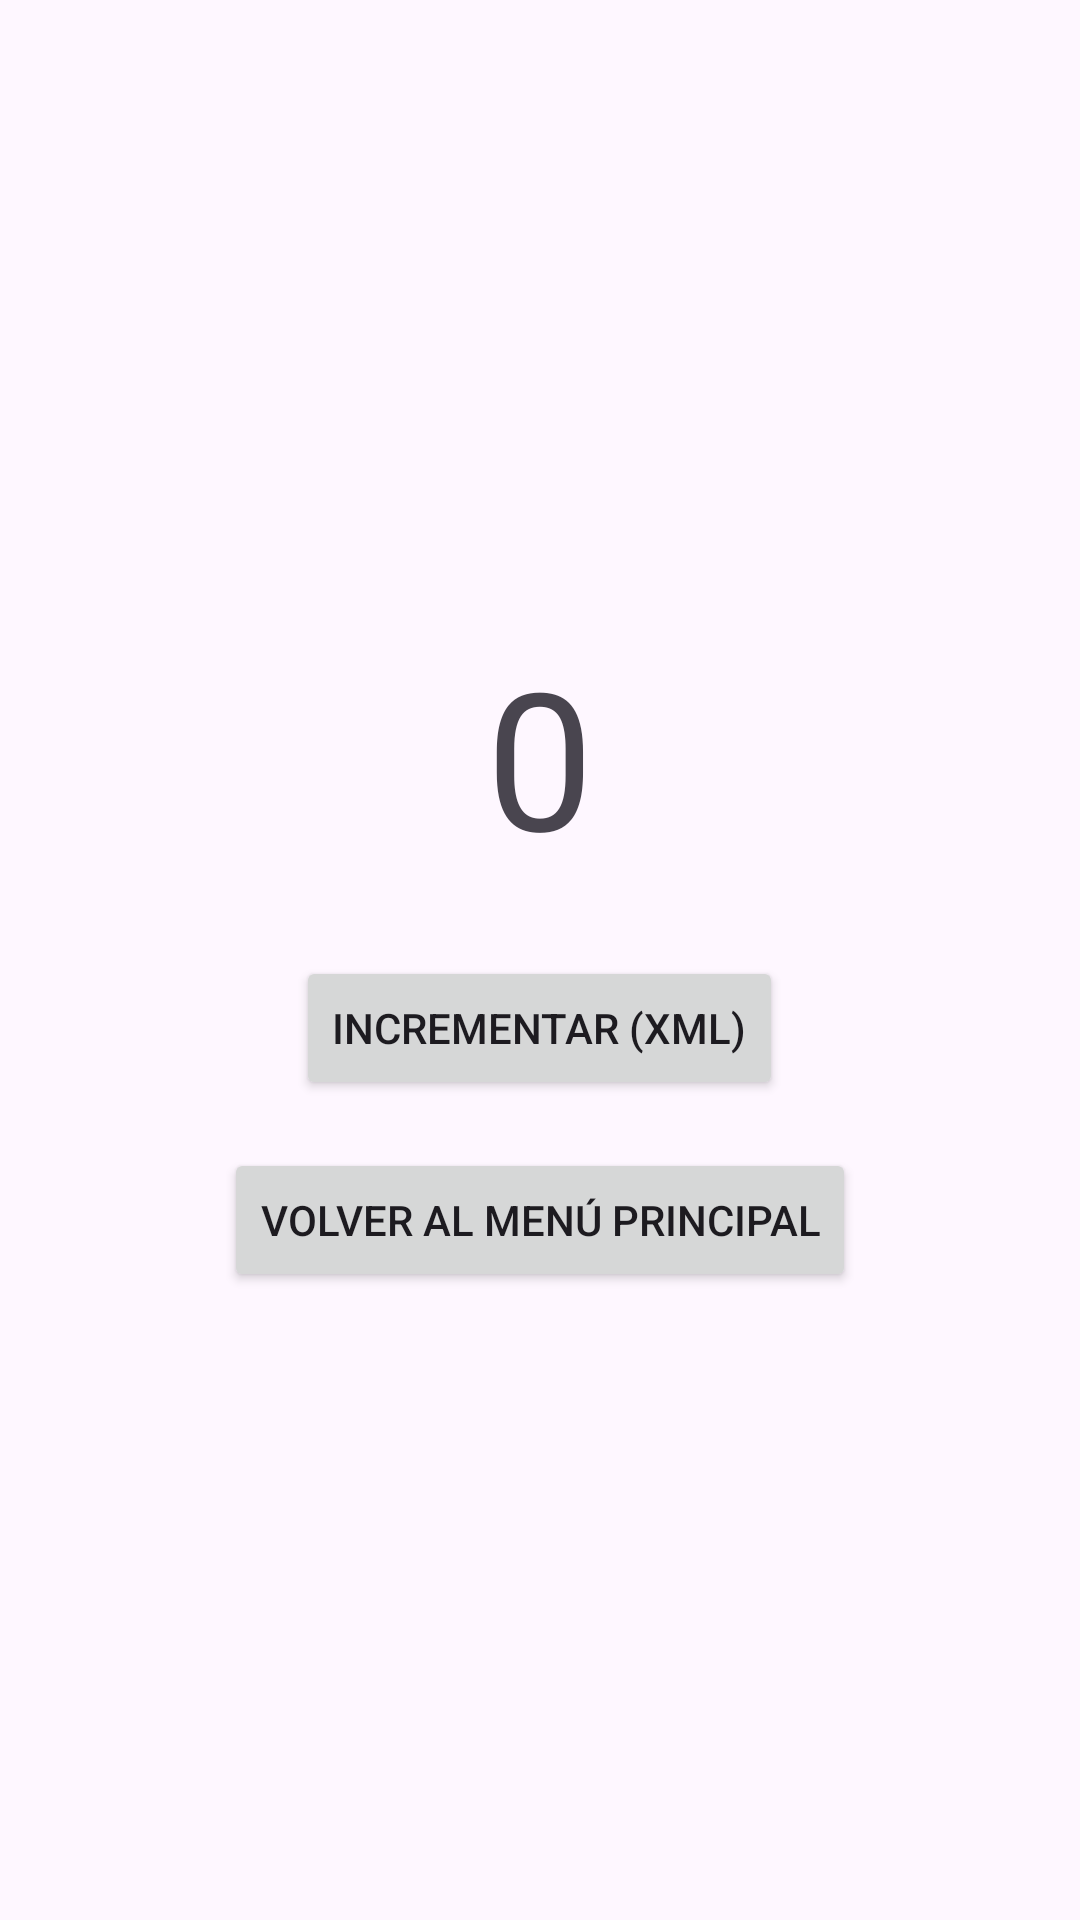

Layout XML and referenced resources for this Android screen:
<!-- AndroidManifest.xml: application theme Theme.EduApp -->
<!-- res/layout/activity_lesson2_xml.xml -->
<?xml version="1.0" encoding="utf-8"?>
<LinearLayout xmlns:android="http://schemas.android.com/apk/res/android"
    android:layout_width="match_parent"
    android:layout_height="match_parent"
    android:orientation="vertical"
    android:gravity="center">
    <TextView
        android:id="@+id/tvCounter"
        android:layout_width="wrap_content"
        android:layout_height="wrap_content"
        android:text="0"
        android:textSize="64sp"
        android:layout_marginBottom="24dp"/>
    <Button
        android:id="@+id/btnIncrement"
        android:layout_width="wrap_content"
        android:layout_height="wrap_content"
        android:text="INCREMENTAR (XML)"
        android:layout_marginBottom="16dp"/>

    <Button
        android:id="@+id/btnBack"
        android:layout_width="wrap_content"
        android:layout_height="wrap_content"
        android:text="Volver al Menú Principal"/>
</LinearLayout>
<!-- resources referenced by this layout -->
<resources>
  <style name="Theme.EduApp" parent="Theme.Material3.DayNight">
          <item name="colorPrimary">@color/primary_light_blue</item>
          <item name="colorPrimaryDark">@color/primary_dark_navy</item>
          <item name="colorAccent">@color/sec_orange</item>
          <item name="android:statusBarColor">@color/primary_dark_navy</item>
      </style>
  <color name="primary_light_blue">#1FB2DE</color>
  <color name="primary_dark_navy">#0F385A</color>
  <color name="sec_orange">#FBAF17</color>
</resources>
